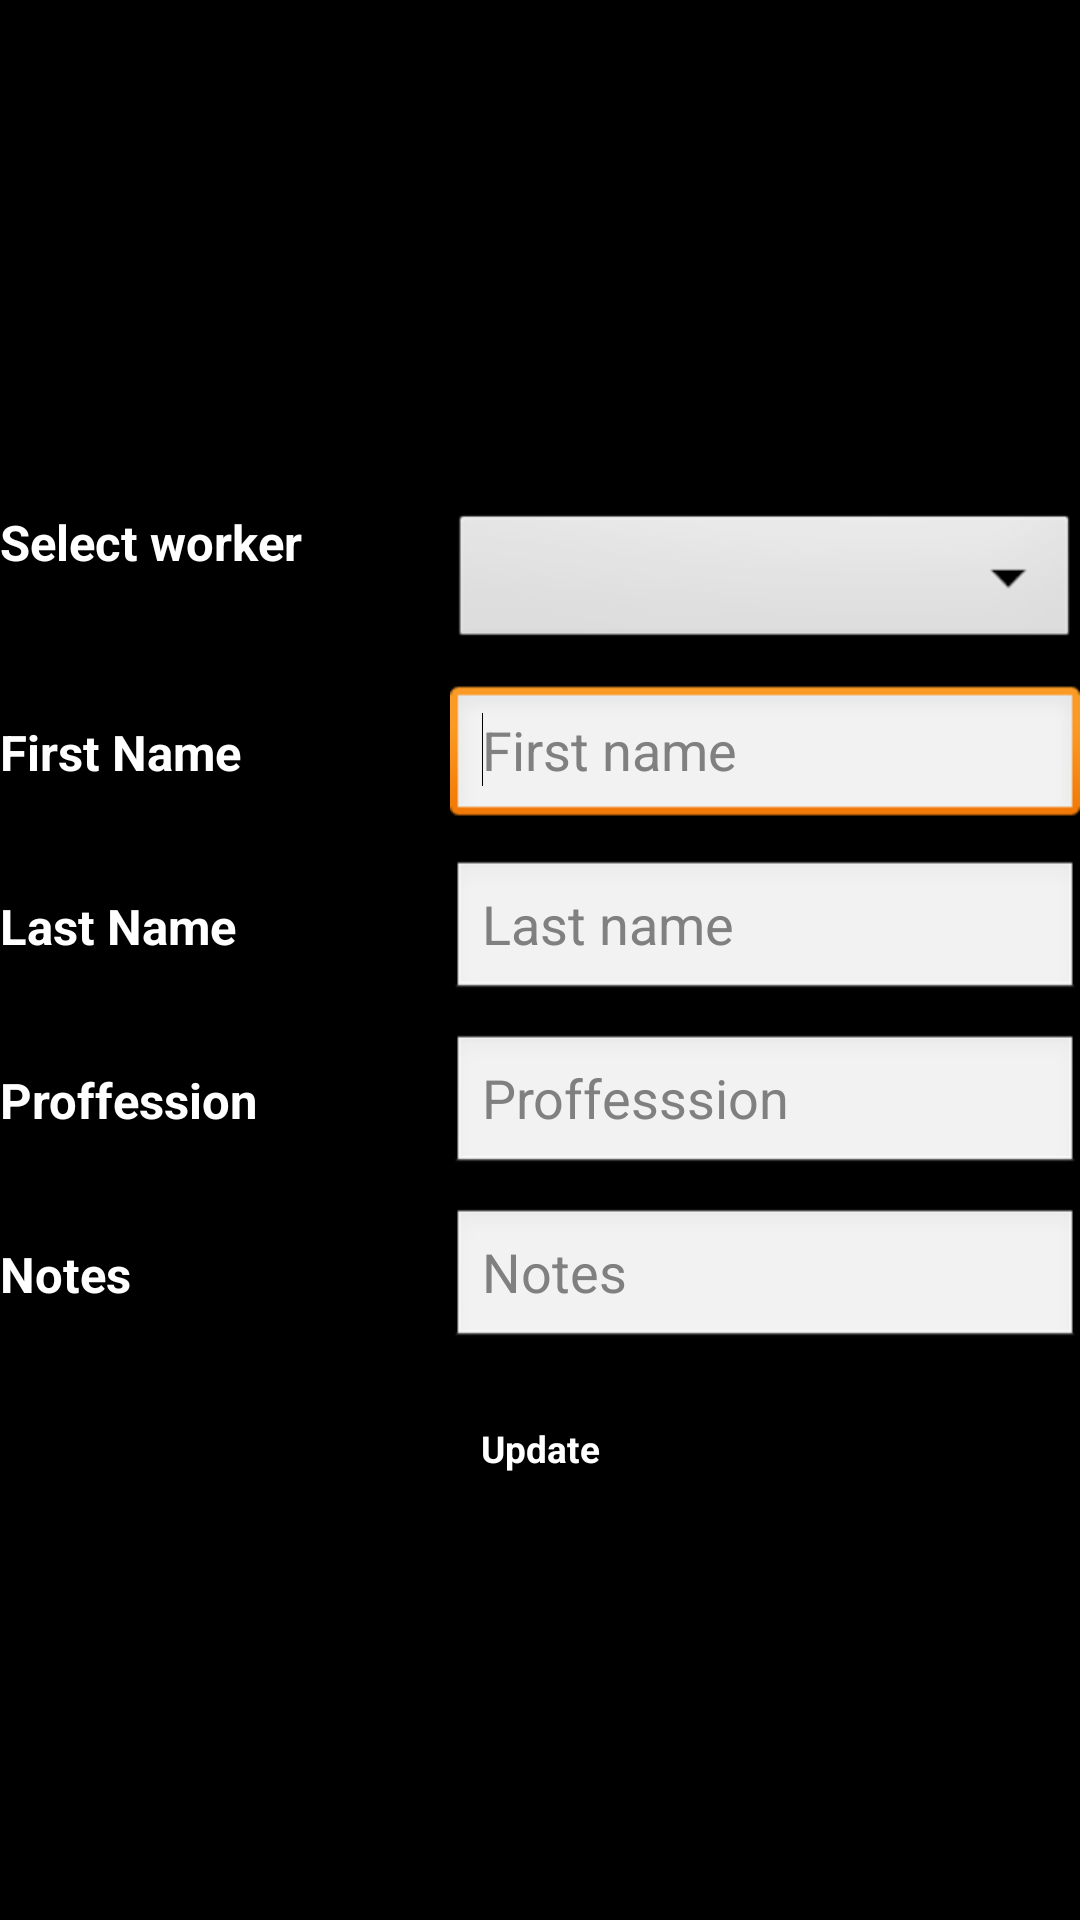

Android layout source for this screen:
<!-- AndroidManifest.xml: application theme android:Theme.Light -->
<!-- res/layout/worker_mod.xml -->
<?xml version="1.0" encoding="utf-8"?>
<ScrollView xmlns:android="http://schemas.android.com/apk/res/android"
    android:layout_width="match_parent"
    android:layout_height="match_parent"
    android:gravity="center"
    android:background="#000000" >
    <TableLayout
        android:layout_width="wrap_content"
        android:layout_height="wrap_content"
        android:layout_gravity="center"
        android:gravity="center_horizontal"
        android:paddingTop="10dip" >

        <TableRow
            android:id="@+id/tableRow1"
            android:layout_width="wrap_content"
            android:layout_height="wrap_content"
            android:gravity="center_horizontal"
             >

           
            
            
        </TableRow>
		<TableRow
		    android:id="@+id/tableRow2"
		    android:layout_width="wrap_content"
		    android:layout_height="wrap_content"
		    android:gravity="center_horizontal"
		    android:paddingTop="25dp" >
            <TextView
                android:id="@+id/txtPrefs"
                style="@style/txtMainHeading"
                android:layout_width="wrap_content"
                android:layout_height="wrap_content"
                
                android:text="Select worker"
                android:textAppearance="?android:attr/textAppearanceLarge"></TextView>
            <Spinner
                android:id="@+id/spinnerModWorker"
                android:layout_width="wrap_content"
                android:layout_height="wrap_content" />
        </TableRow>
        
        <TableRow
            android:id="@+id/tableRow3"
            android:layout_width="wrap_content"
            android:layout_height="wrap_content"
            android:layout_gravity="left"
            
            android:paddingTop="10dip" >
            <TextView
                android:id="@+id/textView2"
                style="@style/txtMainHeading"
                android:layout_width="wrap_content"
                android:layout_height="wrap_content"
                android:text="First Name"
                android:textAppearance="?android:attr/textAppearanceLarge" />
            <EditText
                android:id="@+id/etxtModWorkerFname"
                android:layout_width="wrap_content"
                android:layout_height="wrap_content"
                android:ems="10"
                android:hint="First name"
                android:inputType="text|textCapWords" >
                <requestFocus />
            </EditText>
             
        </TableRow>
        <TableRow
            android:id="@+id/tableRow4"
            android:layout_width="wrap_content"
            android:layout_height="wrap_content"
            android:paddingTop="10dip"
            
             >
            <TextView
                android:id="@+id/textView3"
                style="@style/txtMainHeading"
                android:layout_width="wrap_content"
                android:layout_height="wrap_content"
                android:text="Last Name"
                android:textAppearance="?android:attr/textAppearanceLarge" />
            <EditText
                android:id="@+id/etxtModWorkerLName"
                android:layout_width="wrap_content"
                android:layout_height="wrap_content"
                android:ems="10"
                android:hint="Last name"
                android:inputType="text|textCapWords" />
        </TableRow>
                <TableRow
            android:id="@+id/tableRow5"
            style="@style/txtMainHeading"
            android:layout_width="wrap_content"
            android:layout_height="wrap_content"
            android:layout_gravity="left"
            android:paddingTop="10dip" >
            <TextView
                android:id="@+id/textView4"
                style="@style/txtMainHeading"
                android:layout_width="wrap_content"
                android:layout_height="wrap_content"
                android:text="Proffession"
                android:textAppearance="?android:attr/textAppearanceLarge" />
            <EditText
                android:id="@+id/etxtModWorkerProf"
                android:layout_width="wrap_content"
                android:layout_height="wrap_content"
                android:ems="10"
                android:hint="Proffesssion"
                android:inputType="text|textCapWords" >
            </EditText>
             
        </TableRow>
        <TableRow
            android:id="@+id/tableRow6"
            android:layout_width="wrap_content"
            android:layout_height="wrap_content"
            android:layout_gravity="left"
            
            android:paddingTop="10dip" >
            <TextView
                android:id="@+id/textView5"
                style="@style/txtMainHeading"
                android:layout_width="wrap_content"
                android:layout_height="wrap_content"
                android:text="Notes"
                android:inputType="text|textCapWords"
                android:textAppearance="?android:attr/textAppearanceLarge" />
            <EditText
                android:id="@+id/etxtModWorkerNotes"
                android:layout_width="wrap_content"
                android:layout_height="wrap_content"
                android:ems="10"
                android:hint="Notes" >
            </EditText>
             
        </TableRow>
        <TableRow
            android:id="@+id/tableRow7"
            android:layout_width="fill_parent"
            android:layout_height="wrap_content"
            android:gravity="center"
            android:paddingTop="10dip" >
            <Button
                android:id="@+id/btnModWorker"
                style="@style/main_buttons2"
                android:layout_width="150dp"
                android:layout_height="wrap_content"
                android:text="Update" />
        </TableRow>

        

        
    </TableLayout>
 
</ScrollView>
<!-- resources referenced by this layout -->
<resources>
  <style name="main_buttons2" parent="@android:style/Widget.Button">
          
          <item name="android:textColor">#FFFFFF</item>
          <item name="android:textStyle">bold</item>
          <item name="android:textSize">6pt</item>
          <item name="android:background">@drawable/buttonshape2</item>
          <item name="android:height">45dp</item>
          <item name="android:width">100dp</item>
          <item name="android:padding">5dp</item>
          
          
      </style>
  <style name="txtMainHeading" parent="@android:style/Widget.TextView">
          
          <item name="android:textColor">#FFFFFF</item>
          <item name="android:textStyle">bold</item>
          <item name="android:textSize">8pt</item>
          
          
          
          
      </style>
</resources>
